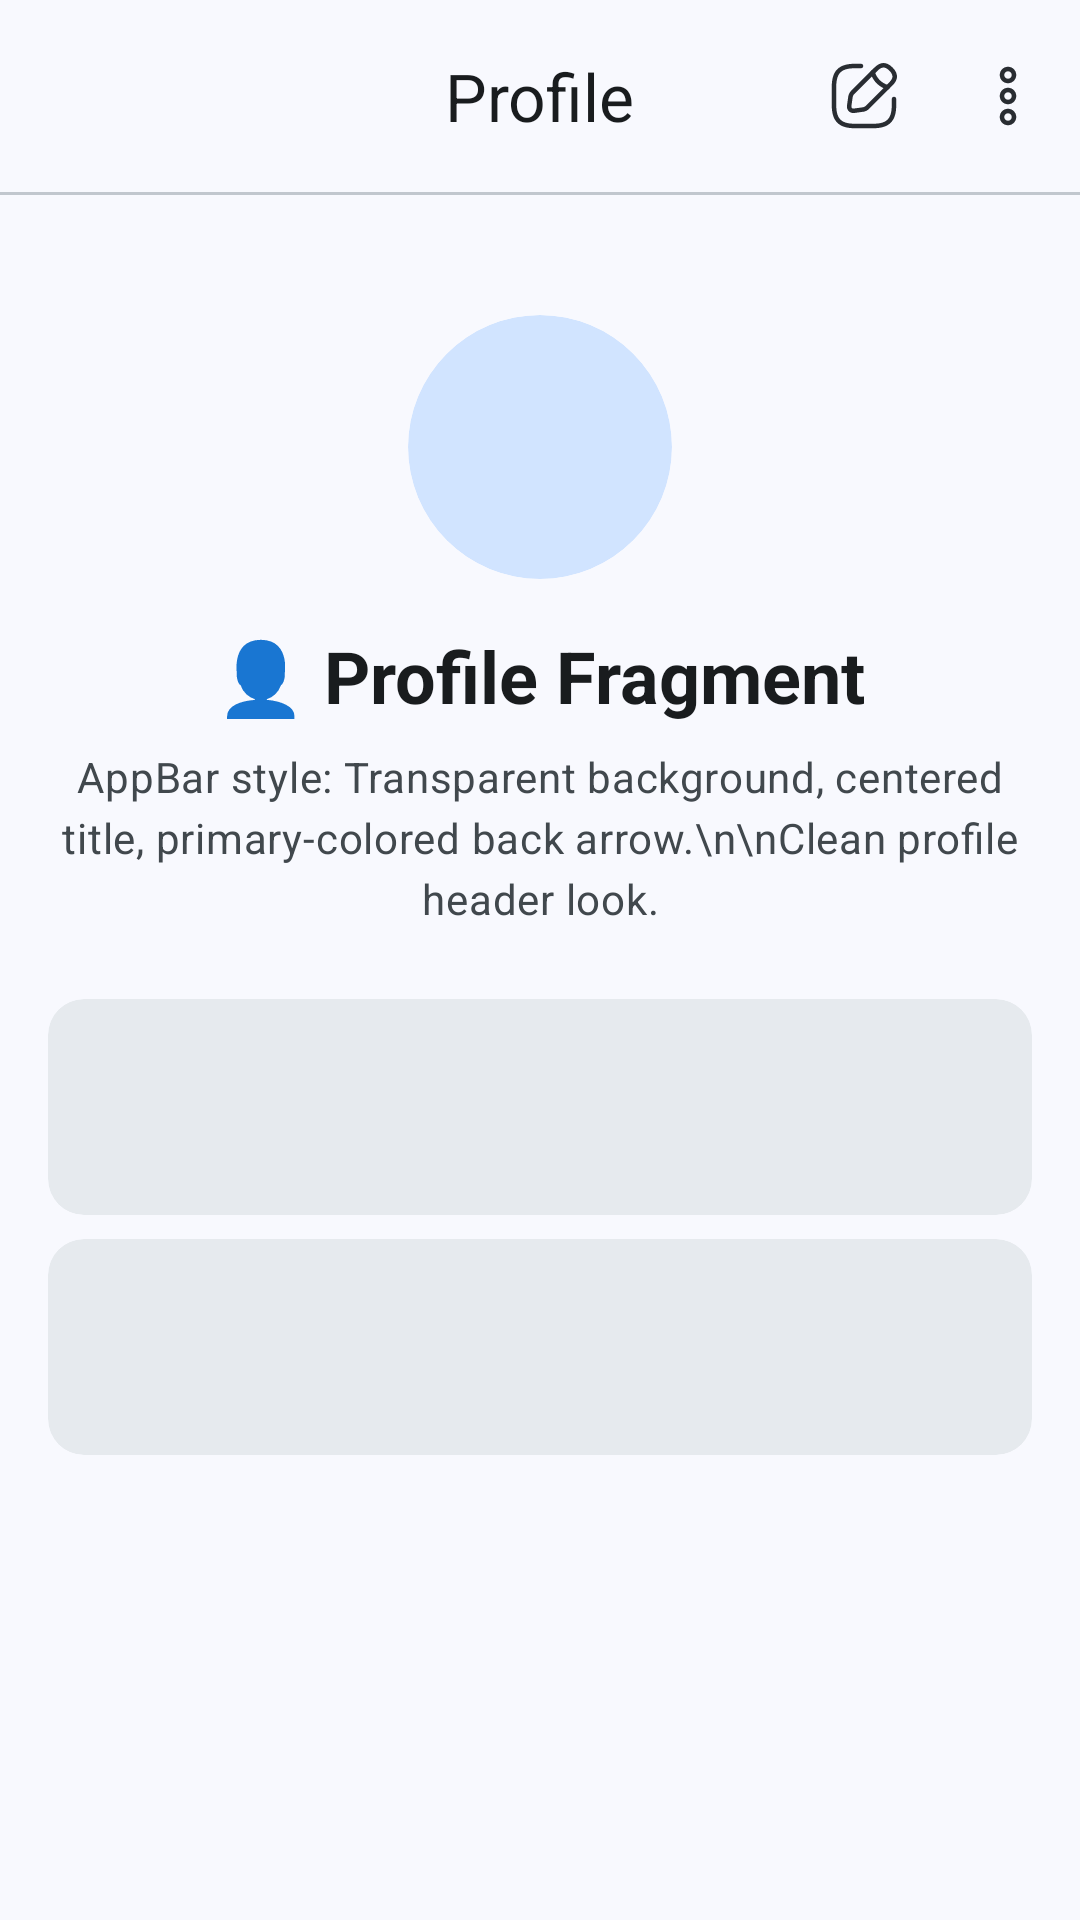

Reconstruct the res/layout file that produces this screen, plus the resources it refers to.
<!-- AndroidManifest.xml: application theme Theme.MyApp -->
<!-- res/layout/fragment_profile.xml -->
<?xml version="1.0" encoding="utf-8"?>
<LinearLayout xmlns:android="http://schemas.android.com/apk/res/android"
    xmlns:app="http://schemas.android.com/apk/res-auto"
    android:layout_width="match_parent"
    android:layout_height="match_parent"
    android:orientation="vertical"
    android:background="?attr/colorSurface">

    
    <com.google.android.material.appbar.MaterialToolbar
        android:id="@+id/toolbarProfile"
        android:layout_width="match_parent"
        android:layout_height="?attr/actionBarSize"
        android:background="@android:color/transparent"
        android:elevation="0dp"
        app:title="Profile"
        app:titleCentered="true"
        app:titleTextColor="?attr/colorOnSurface"
        app:menu="@menu/menu_profile_toolbar" />

    
    <com.google.android.material.divider.MaterialDivider
        android:layout_width="match_parent"
        android:layout_height="wrap_content" />

    <androidx.core.widget.NestedScrollView
        android:layout_width="match_parent"
        android:layout_height="match_parent"
        android:paddingBottom="110dp"
        android:clipToPadding="false">

        <LinearLayout
            android:layout_width="match_parent"
            android:layout_height="wrap_content"
            android:orientation="vertical"
            android:padding="16dp"
            android:gravity="center_horizontal">

            
            <com.google.android.material.card.MaterialCardView
                android:layout_width="88dp"
                android:layout_height="88dp"
                android:layout_marginTop="24dp"
                style="@style/Widget.Material3.CardView.Filled"
                app:cardBackgroundColor="?attr/colorPrimaryContainer"
                app:cardCornerRadius="44dp" />

            <TextView
                android:layout_width="match_parent"
                android:layout_height="wrap_content"
                android:text="👤 Profile Fragment"
                android:textAppearance="?attr/textAppearanceHeadlineSmall"
                android:textStyle="bold"
                android:textColor="?attr/colorOnSurface"
                android:gravity="center"
                android:layout_marginTop="16dp"
                android:layout_marginBottom="8dp" />

            <TextView
                android:layout_width="match_parent"
                android:layout_height="wrap_content"
                android:text="AppBar style: Transparent background, centered title, primary-colored back arrow.\n\nClean profile header look."
                android:textAppearance="?attr/textAppearanceBodyMedium"
                android:textColor="?attr/colorOnSurfaceVariant"
                android:gravity="center"
                android:lineSpacingExtra="4dp" />

            <com.google.android.material.card.MaterialCardView
                android:layout_width="match_parent"
                android:layout_height="72dp"
                android:layout_marginTop="24dp"
                style="@style/Widget.Material3.CardView.Filled"
                app:cardBackgroundColor="?attr/colorSurfaceContainerHigh"
                app:cardCornerRadius="12dp" />

            <com.google.android.material.card.MaterialCardView
                android:layout_width="match_parent"
                android:layout_height="72dp"
                android:layout_marginTop="8dp"
                style="@style/Widget.Material3.CardView.Filled"
                app:cardBackgroundColor="?attr/colorSurfaceContainerHigh"
                app:cardCornerRadius="12dp" />

        </LinearLayout>
    </androidx.core.widget.NestedScrollView>

</LinearLayout>
<!-- resources referenced by this layout -->
<resources>
  <color name="md_theme_light_primary">#0288D1</color>
  <color name="md_theme_light_onPrimary">#FFFFFF</color>
  <color name="md_theme_light_primaryContainer">#D1E4FF</color>
  <color name="md_theme_light_onPrimaryContainer">#001D33</color>
  <color name="md_theme_light_secondary">#51606F</color>
  <color name="md_theme_light_onSecondary">#FFFFFF</color>
  <color name="md_theme_light_secondaryContainer">#D5E4F6</color>
  <color name="md_theme_light_onSecondaryContainer">#0E1D2A</color>
  <color name="md_theme_light_tertiary">#68587A</color>
  <color name="md_theme_light_onTertiary">#FFFFFF</color>
  <color name="md_theme_light_tertiaryContainer">#EFDBFF</color>
  <color name="md_theme_light_onTertiaryContainer">#231533</color>
  <color name="md_theme_light_error">#BA1A1A</color>
  <color name="md_theme_light_onError">#FFFFFF</color>
  <color name="md_theme_light_errorContainer">#FFDAD6</color>
  <color name="md_theme_light_onErrorContainer">#410002</color>
  <color name="md_theme_light_background">#F8F9FE</color>
  <color name="md_theme_light_onBackground">#191C1E</color>
  <color name="md_theme_light_surface">#F8F9FE</color>
  <color name="md_theme_light_onSurface">#191C1E</color>
  <color name="md_theme_light_surfaceVariant">#DDE3EA</color>
  <color name="md_theme_light_onSurfaceVariant">#41484D</color>
  <color name="md_theme_light_surfaceContainerLowest">#FFFFFF</color>
  <color name="md_theme_light_surfaceContainerLow">#F2F4F8</color>
  <color name="md_theme_light_surfaceContainer">#ECF0F4</color>
  <color name="md_theme_light_surfaceContainerHigh">#E6EAEE</color>
  <color name="md_theme_light_surfaceContainerHighest">#E0E4E8</color>
  <color name="md_theme_light_outline">#71787E</color>
  <color name="md_theme_light_outlineVariant">#C1C7CE</color>
  <color name="md_theme_light_inverseSurface">#2E3133</color>
  <color name="md_theme_light_inverseOnSurface">#EFF1F3</color>
  <color name="md_theme_light_inversePrimary">#96CCFF</color>
</resources>
